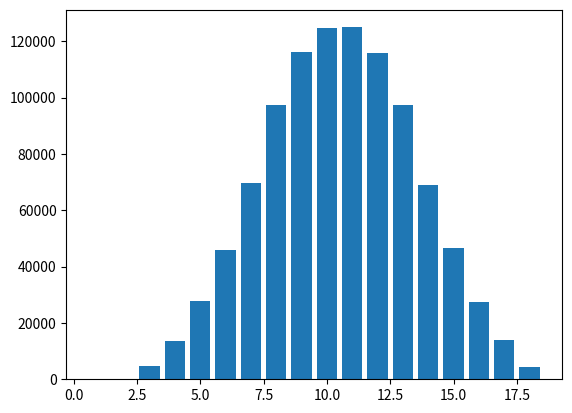

Reproduce this figure in Python.
import random
import matplotlib.pyplot as plt

hanyszor = [0] * 18

for _ in range(1_000_000):
    kocka = random.randint(1,6)
    kocka2 = random.randint(1,6)
    kocka3 = random.randint(1,6)
    hanyszor[kocka+kocka2+kocka3-1] += 1

for potty in range(1,7):
    print(f"{potty}-et {hanyszor[potty-1]} alkalommal dobtunk.")

plt.bar(range(1,19), hanyszor)
plt.show()